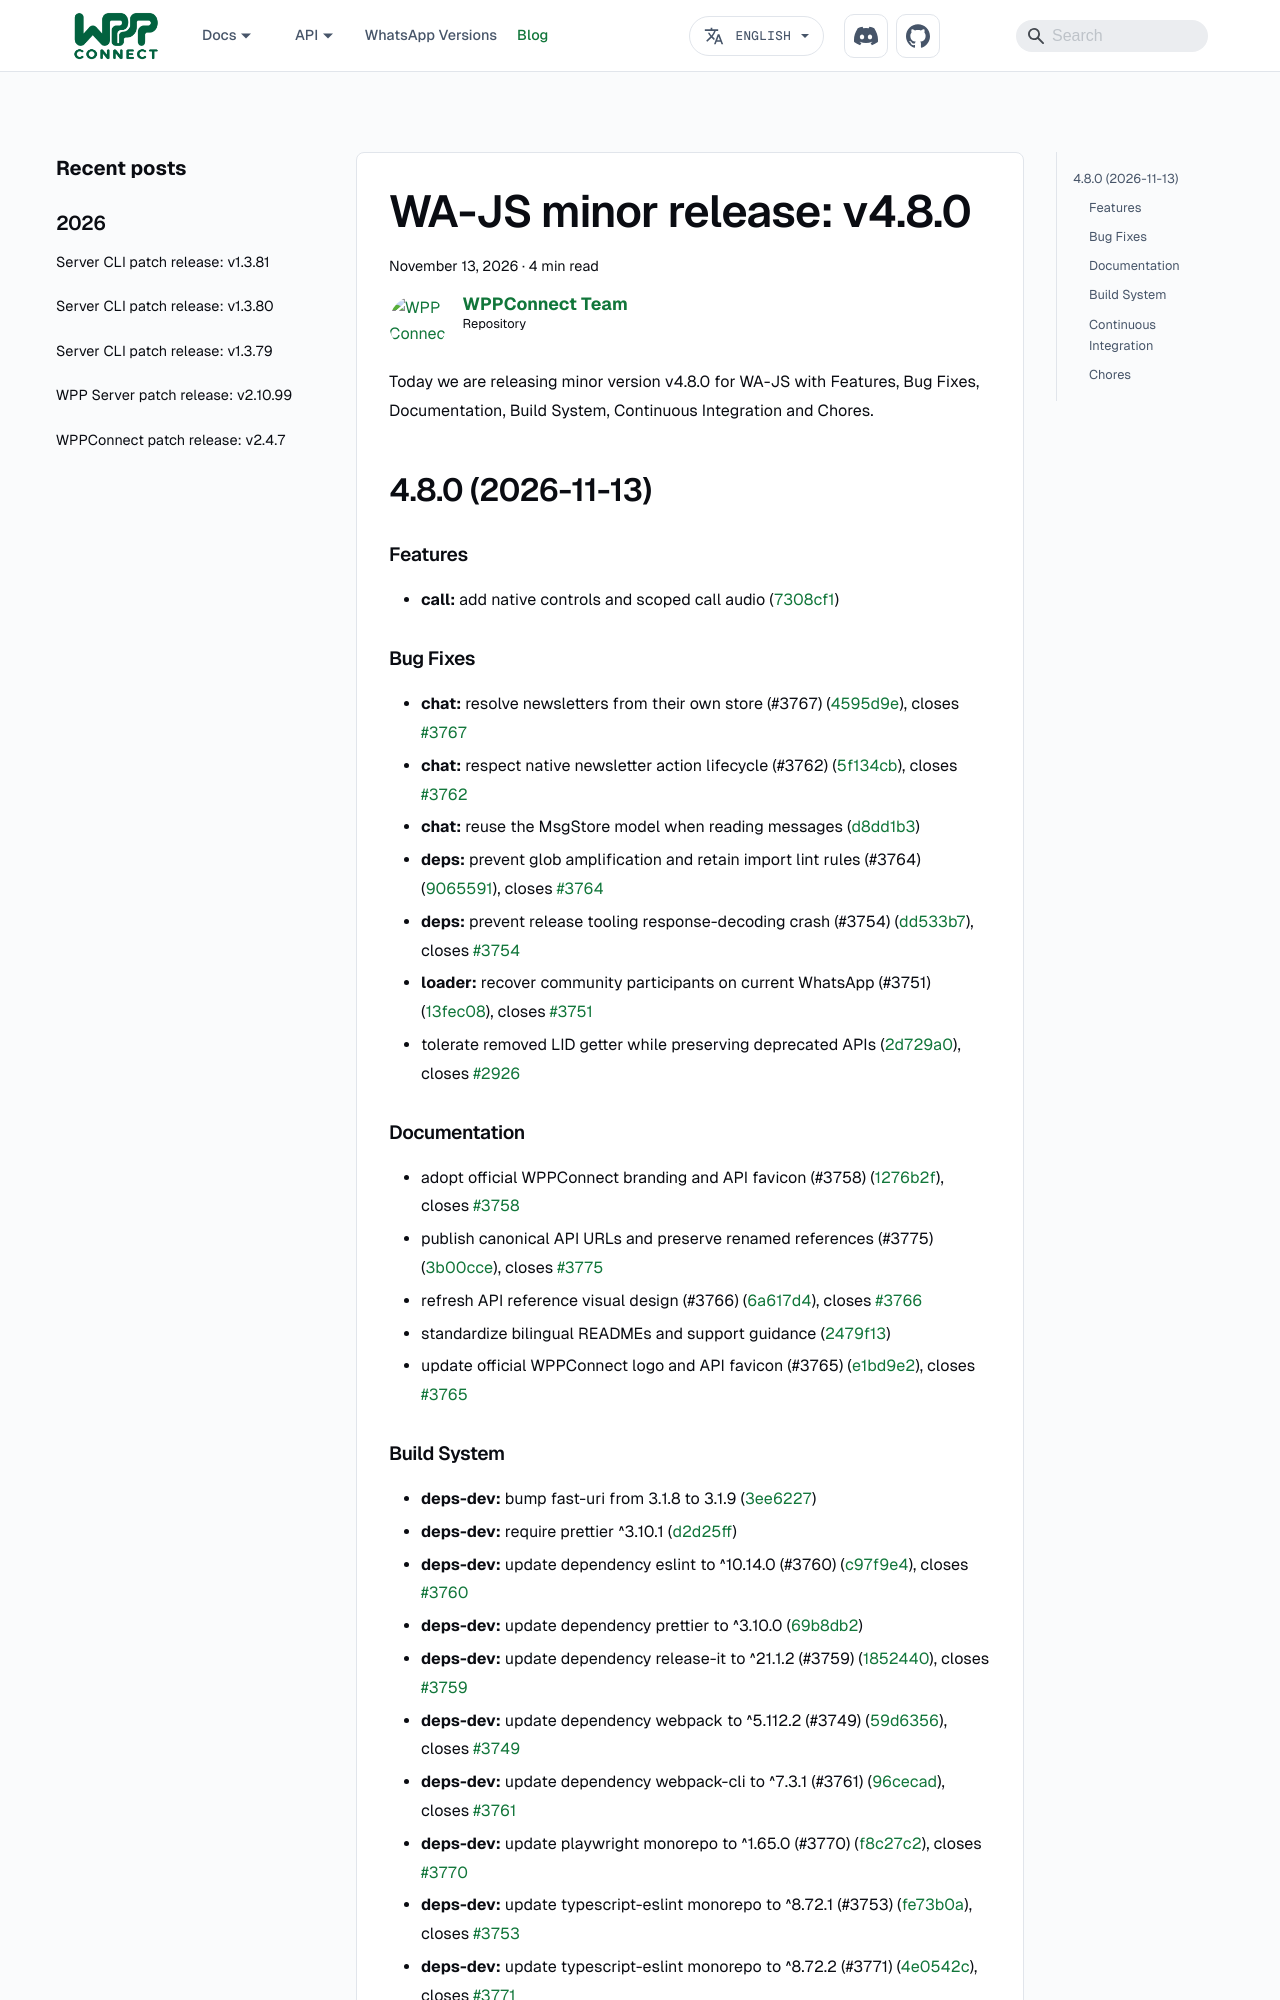

repository: wppconnect-team/wppconnect-team.github.io · page: blog/wa-js/v4.8.0/index.html · generator: docusaurus

---
title: "WA-JS minor release: v4.8.0"
description: Today we are releasing minor version v4.8.0 for WA-JS with
  Features, Bug Fixes, Documentation, Build System, Continuous Integration and
  Chores.
authors: wppconnect
tags:
  - wppconnect
  - wa-js
  - javascript
  - browser
image: https://opengraph.githubassets.com/1/wppconnect-team/wa-js/releases/tag/v4.8.0
date: 2026-11-13T21:03:41Z
---

Today we are releasing minor version v4.8.0 for WA-JS with Features, Bug Fixes, Documentation, Build System, Continuous Integration and Chores.

<!--truncate-->

## 4.8.0 (2026-11-13)

### Features

* **call:** add native controls and scoped call audio ([7308cf1](https://github.com/wppconnect-team/wa-js/commit/7308cf1))

### Bug Fixes

* **chat:** resolve newsletters from their own store (#3767) ([4595d9e](https://github.com/wppconnect-team/wa-js/commit/4595d9e)), closes [#3767](https://github.com/wppconnect-team/wa-js/issues/3767)
* **chat:** respect native newsletter action lifecycle (#3762) ([5f134cb](https://github.com/wppconnect-team/wa-js/commit/5f134cb)), closes [#3762](https://github.com/wppconnect-team/wa-js/issues/3762)
* **chat:** reuse the MsgStore model when reading messages ([d8dd1b3](https://github.com/wppconnect-team/wa-js/commit/d8dd1b3))
* **deps:** prevent glob amplification and retain import lint rules (#3764) ([9065591](https://github.com/wppconnect-team/wa-js/commit/9065591)), closes [#3764](https://github.com/wppconnect-team/wa-js/issues/3764)
* **deps:** prevent release tooling response-decoding crash (#3754) ([dd533b7](https://github.com/wppconnect-team/wa-js/commit/dd533b7)), closes [#3754](https://github.com/wppconnect-team/wa-js/issues/3754)
* **loader:** recover community participants on current WhatsApp (#3751) ([13fec08](https://github.com/wppconnect-team/wa-js/commit/13fec08)), closes [#3751](https://github.com/wppconnect-team/wa-js/issues/3751)
* tolerate removed LID getter while preserving deprecated APIs ([2d729a0](https://github.com/wppconnect-team/wa-js/commit/2d729a0)), closes [#2926](https://github.com/wppconnect-team/wa-js/issues/2926)

### Documentation

* adopt official WPPConnect branding and API favicon (#3758) ([1276b2f](https://github.com/wppconnect-team/wa-js/commit/1276b2f)), closes [#3758](https://github.com/wppconnect-team/wa-js/issues/3758)
* publish canonical API URLs and preserve renamed references (#3775) ([3b00cce](https://github.com/wppconnect-team/wa-js/commit/3b00cce)), closes [#3775](https://github.com/wppconnect-team/wa-js/issues/3775)
* refresh API reference visual design (#3766) ([6a617d4](https://github.com/wppconnect-team/wa-js/commit/6a617d4)), closes [#3766](https://github.com/wppconnect-team/wa-js/issues/3766)
* standardize bilingual READMEs and support guidance ([2479f13](https://github.com/wppconnect-team/wa-js/commit/2479f13))
* update official WPPConnect logo and API favicon (#3765) ([e1bd9e2](https://github.com/wppconnect-team/wa-js/commit/e1bd9e2)), closes [#3765](https://github.com/wppconnect-team/wa-js/issues/3765)
